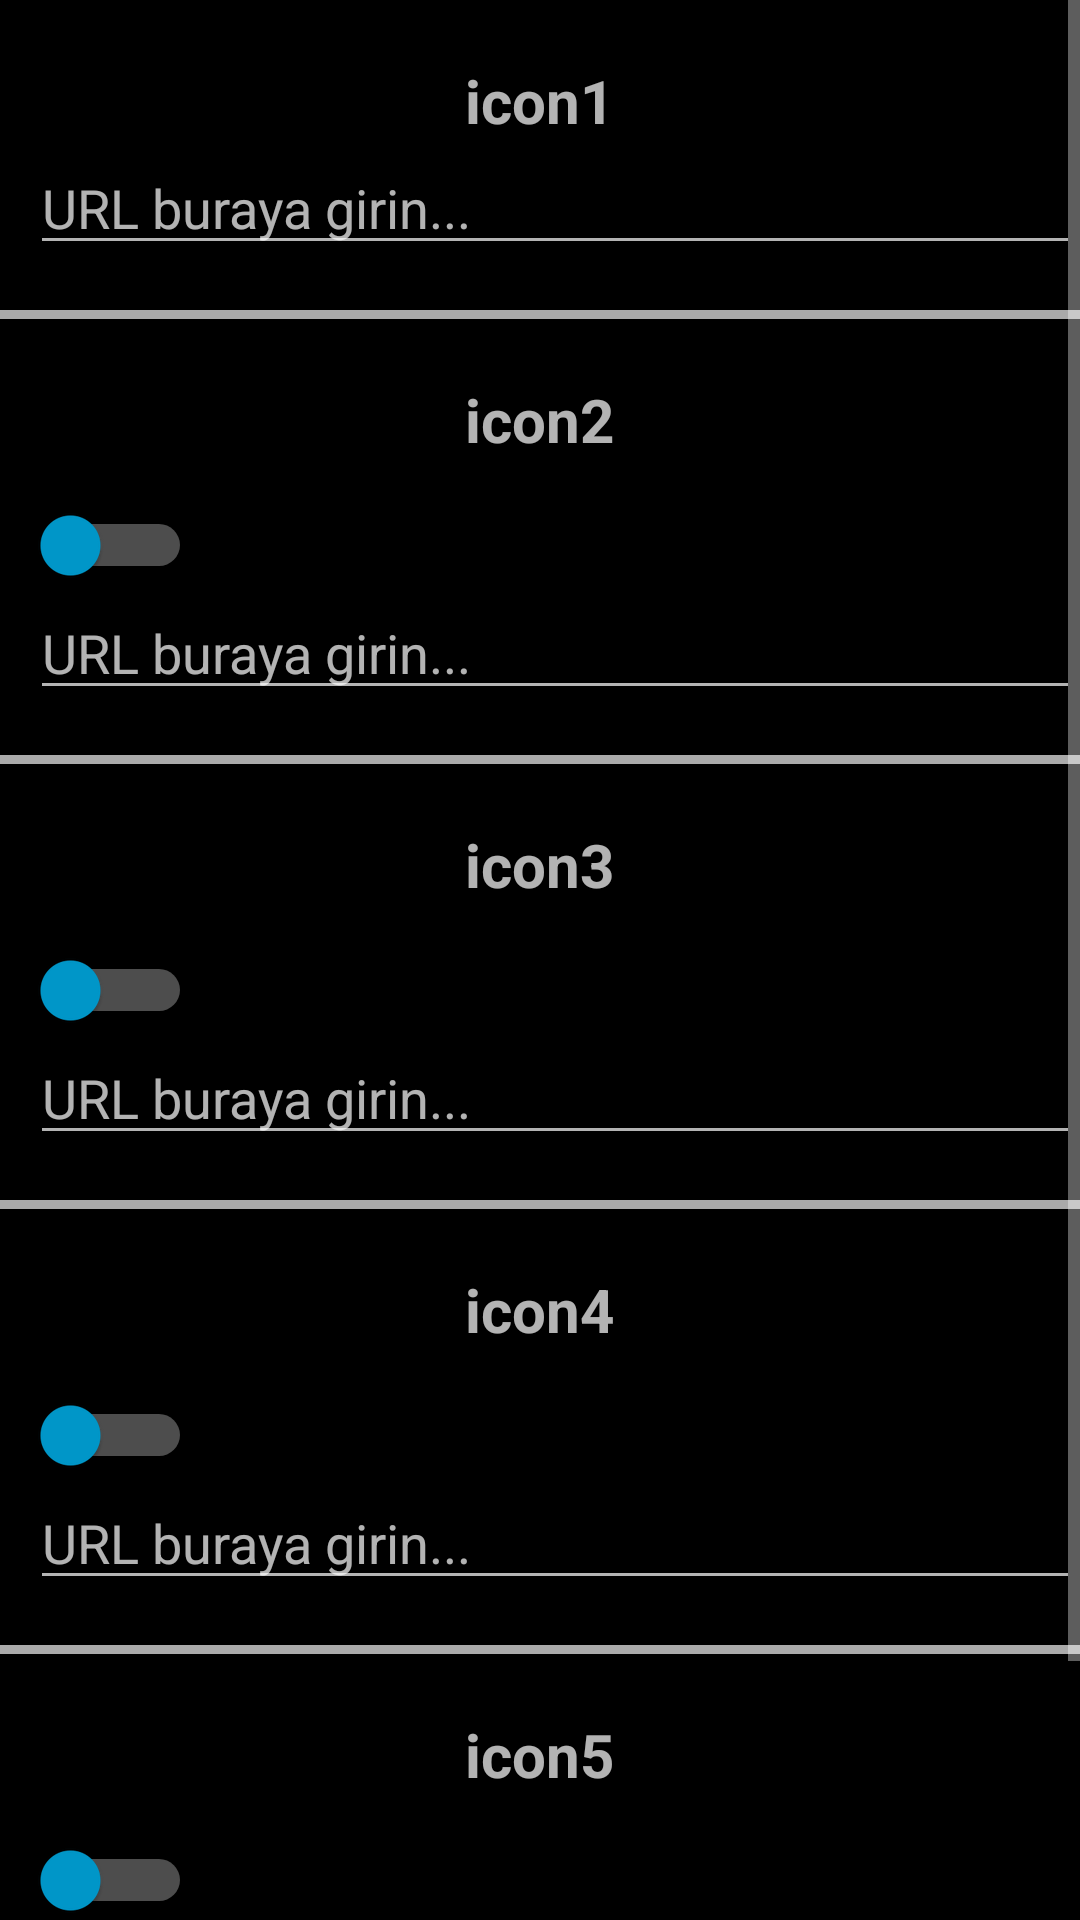

This screen was rendered from an Android layout file. Write that file and the resources it references.
<!-- AndroidManifest.xml: application theme Theme.AppCompat.Translucent -->
<!-- res/layout/setting2.xml -->
<ScrollView xmlns:android="http://schemas.android.com/apk/res/android"
    android:id="@+id/setting_layout"
    android:layout_width="fill_parent"
    android:layout_height="fill_parent"
    android:background="#000">

    <RelativeLayout
        android:id="@+id/RelativeLayout"
        android:layout_width="fill_parent"
        android:layout_height="fill_parent" >

        <LinearLayout
            android:id="@+id/LinearLayout"
            android:layout_width="fill_parent"
            android:layout_height="fill_parent"
            android:orientation="vertical" >

            <TextView
                android:id="@+id/icon1"
                android:layout_width="wrap_content"
                android:layout_height="wrap_content"
                android:layout_gravity="center"
                android:layout_marginTop="20dp"
                android:text="icon1"
                android:textSize="20dp"
                android:textStyle="bold" />

            <EditText
                android:id="@+id/editText1"
                android:layout_width="match_parent"
                android:layout_height="wrap_content"
                android:layout_marginLeft="10dp"
                android:hint="URL buraya girin..." />

            <View
                android:id="@+id/view1"
                android:layout_width="match_parent"
                android:layout_height="3dp"
                android:layout_marginTop="15dp"
                android:background="@android:color/darker_gray" />

            <TextView
                android:id="@+id/icon2"
                android:layout_width="wrap_content"
                android:layout_height="wrap_content"
                android:layout_gravity="center"
                android:layout_marginTop="20dp"
                android:text="icon2"
                android:textSize="20dp"
                android:textStyle="bold" />

            <Switch
                android:id="@+id/icon2_switch"
                android:layout_width="wrap_content"
                android:layout_height="wrap_content"
                android:layout_marginTop="15dp"
                android:layout_marginLeft="10dp"
                android:textColor="@android:color/holo_blue_dark"
                android:textStyle="bold"
                android:thumbTint="@android:color/holo_blue_dark" />

            <EditText
                android:id="@+id/editText2"
                android:layout_width="match_parent"
                android:layout_height="wrap_content"
                android:layout_marginLeft="10dp"
                android:hint="URL buraya girin..." />

            <View
                android:id="@+id/view2"
                android:layout_width="match_parent"
                android:layout_height="3dp"
                android:layout_marginTop="15dp"
                android:background="@android:color/darker_gray" />

            <TextView
                android:id="@+id/icon3"
                android:layout_width="wrap_content"
                android:layout_height="wrap_content"
                android:layout_gravity="center"
                android:layout_marginTop="20dp"
                android:text="icon3"
                android:textSize="20dp"
                android:textStyle="bold" />

            <Switch
                android:id="@+id/icon3_switch"
                android:layout_width="wrap_content"
                android:layout_height="wrap_content"
                android:layout_marginTop="15dp"
                android:layout_marginLeft="10dp"
                android:textColor="@android:color/holo_blue_dark"
                android:textStyle="bold"
                android:thumbTint="@android:color/holo_blue_dark" />

            <EditText
                android:id="@+id/editText3"
                android:layout_width="match_parent"
                android:layout_height="wrap_content"
                android:layout_marginLeft="10dp"
                android:hint="URL buraya girin..." />

            <View
                android:id="@+id/view3"
                android:layout_width="match_parent"
                android:layout_height="3dp"
                android:layout_marginTop="15dp"
                android:background="@android:color/darker_gray" />

            <TextView
                android:id="@+id/icon4"
                android:layout_width="wrap_content"
                android:layout_height="wrap_content"
                android:layout_gravity="center"
                android:layout_marginTop="20dp"
                android:text="icon4"
                android:textSize="20dp"
                android:textStyle="bold" />

            <Switch
                android:id="@+id/icon4_switch"
                android:layout_width="wrap_content"
                android:layout_height="wrap_content"
                android:layout_marginTop="15dp"
                android:layout_marginLeft="10dp"
                android:textColor="@android:color/holo_blue_dark"
                android:textStyle="bold"
                android:thumbTint="@android:color/holo_blue_dark" />

            <EditText
                android:id="@+id/editText4"
                android:layout_width="match_parent"
                android:layout_height="wrap_content"
                android:layout_marginLeft="10dp"
                android:hint="URL buraya girin..." />

            <View
                android:id="@+id/view4"
                android:layout_width="match_parent"
                android:layout_height="3dp"
                android:layout_marginTop="15dp"
                android:background="@android:color/darker_gray" />

            <TextView
                android:id="@+id/icon5"
                android:layout_width="wrap_content"
                android:layout_height="wrap_content"
                android:layout_gravity="center"
                android:layout_marginTop="20dp"
                android:text="icon5"
                android:textSize="20dp"
                android:textStyle="bold" />

            <Switch
                android:id="@+id/icon5_switch"
                android:layout_width="wrap_content"
                android:layout_height="wrap_content"
                android:layout_marginTop="15dp"
                android:layout_marginLeft="10dp"
                android:textColor="@android:color/holo_blue_dark"
                android:textStyle="bold"
                android:thumbTint="@android:color/holo_blue_dark" />

            <EditText
                android:id="@+id/editText5"
                android:layout_width="match_parent"
                android:layout_height="wrap_content"
                android:layout_marginLeft="10dp"
                android:hint="URL buraya girin..." />

            <Button
                android:id="@+id/button"
                android:layout_width="wrap_content"
                android:layout_height="wrap_content"
                android:layout_marginTop="10dp"
                android:text="SAVE"
                android:layout_gravity="center"/>

        </LinearLayout>
    </RelativeLayout>

</ScrollView>
<!-- resources referenced by this layout -->
<resources>
  <style name="Theme.AppCompat.Translucent" parent="Theme.AppCompat.NoActionBar">
          <item name="android:windowNoTitle">true</item>
          <item name="android:windowBackground">@android:color/transparent</item>
          <item name="android:colorBackgroundCacheHint">@null</item>
          <item name="android:windowIsTranslucent">true</item>
          <item name="android:windowAnimationStyle">@android:style/Animation</item>
          
      </style>
</resources>
